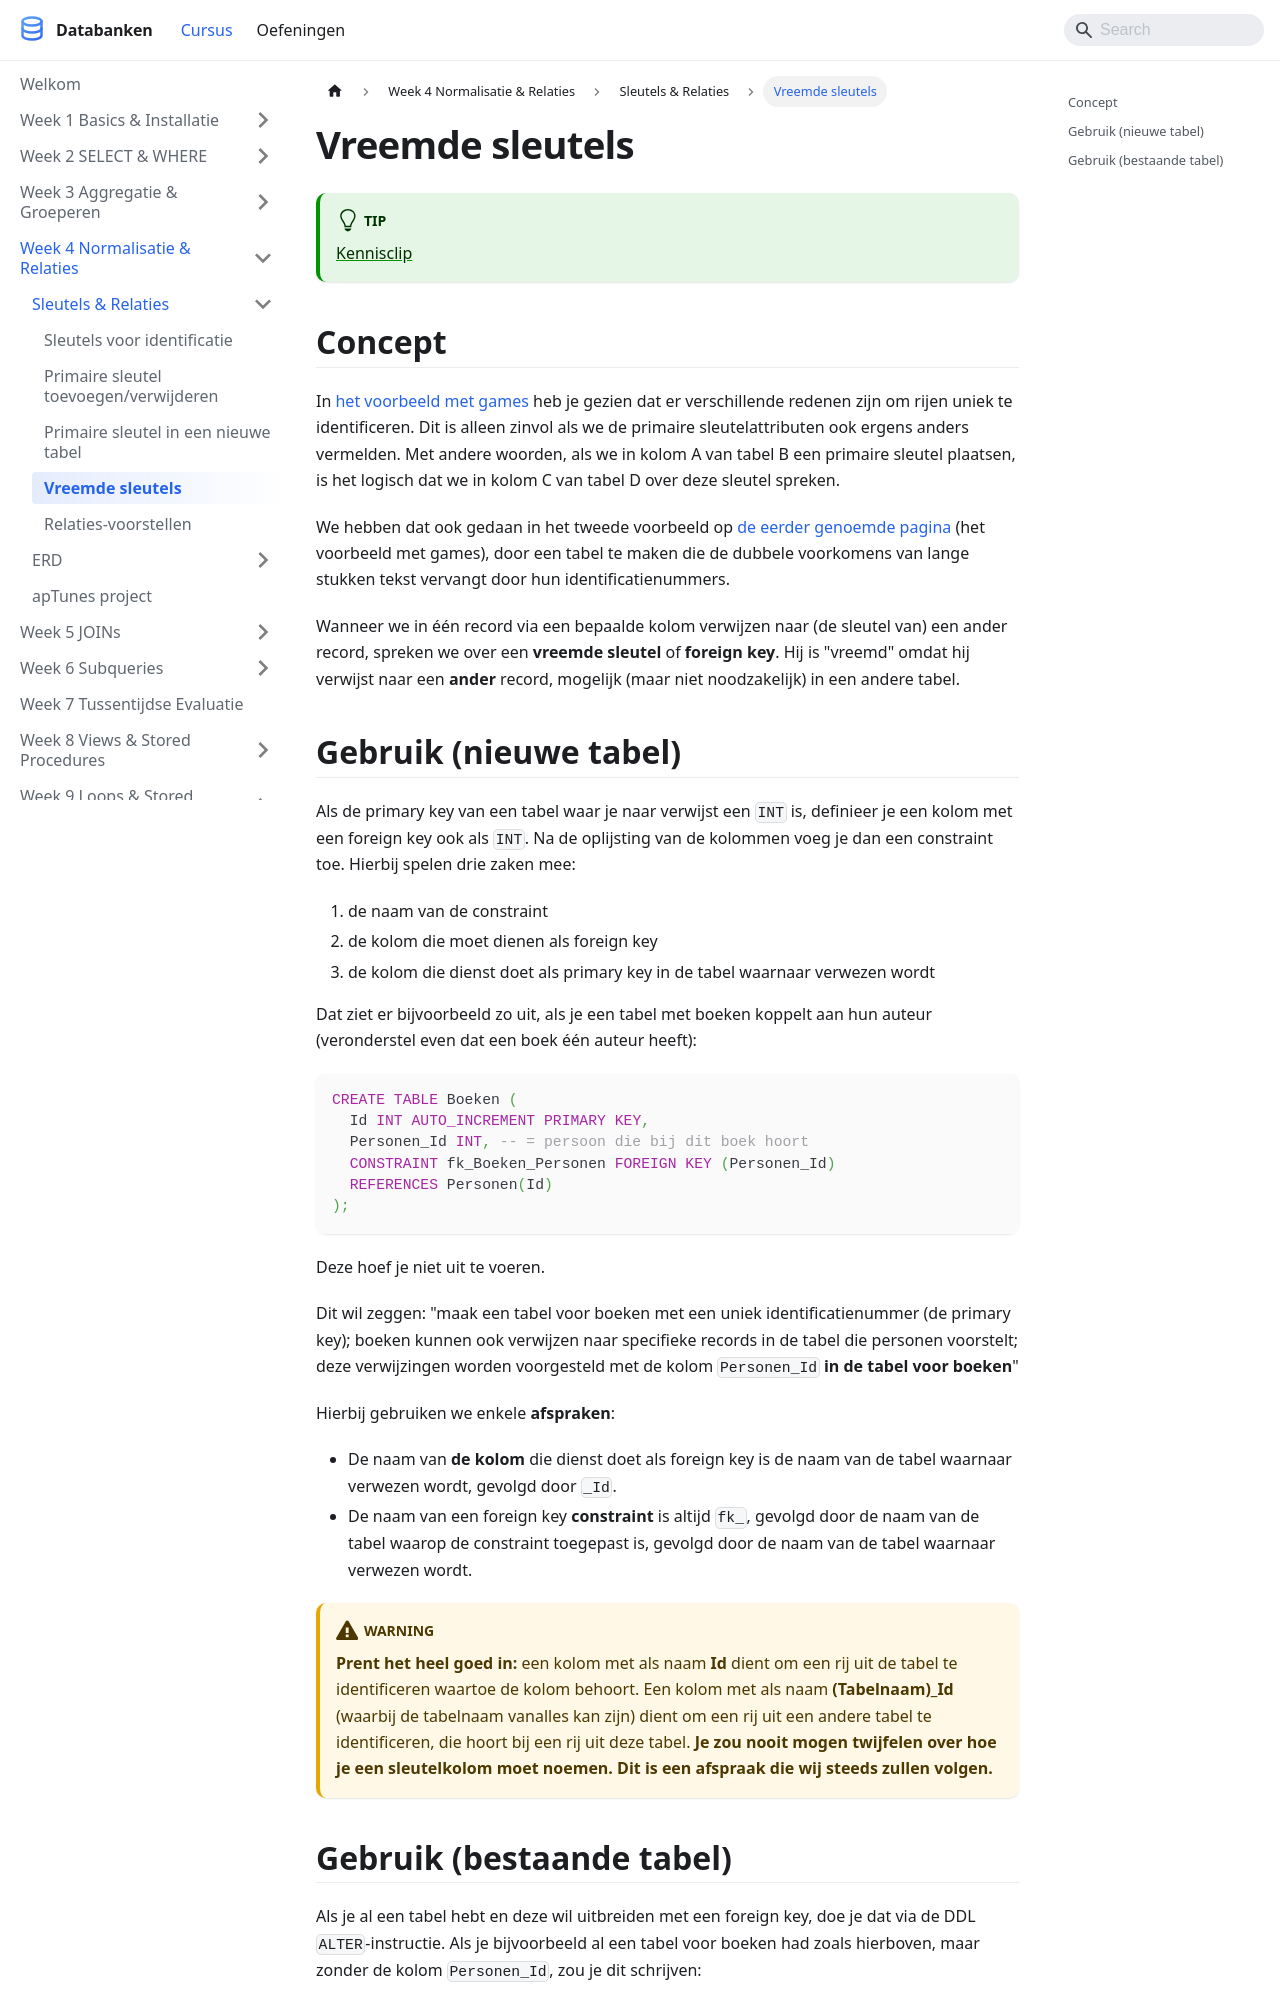

repository: StephaneVanRossem02/cursus-databanken · page: docs/week_04-normalisatie/sleutels/vreemde-sleutel/index.html · generator: docusaurus

---
title: "Vreemde sleutels"
description: "In het voorbeeld met games heb je gezien dat er verschillende redenen zijn om rijen uniek te identificeren. Dit is alleen zinvol als we de primaire..."
sidebar_position: 24
---

# Vreemde sleutels

:::tip
[Kennisclip](https://youtu.be/24FRpONsFYU)
:::

## Concept

In [het voorbeeld met games](/docs/week_04-normalisatie/sleutels/sleutels-voor-identificatie) heb je gezien dat er verschillende redenen zijn om rijen uniek te identificeren. Dit is alleen zinvol als we de primaire sleutelattributen ook ergens anders vermelden. Met andere woorden, als we in kolom A van tabel B een primaire sleutel plaatsen, is het logisch dat we in kolom C van tabel D over deze sleutel spreken.

We hebben dat ook gedaan in het tweede voorbeeld op [de eerder genoemde pagina](/docs/week_04-normalisatie/sleutels/sleutels-voor-identificatie) (het voorbeeld met games), door een tabel te maken die de dubbele voorkomens van lange stukken tekst vervangt door hun identificatienummers.

Wanneer we in één record via een bepaalde kolom verwijzen naar (de sleutel van) een ander record, spreken we over een **vreemde sleutel** of **foreign key**. Hij is "vreemd" omdat hij verwijst naar een **ander** record, mogelijk (maar niet noodzakelijk) in een andere tabel.
